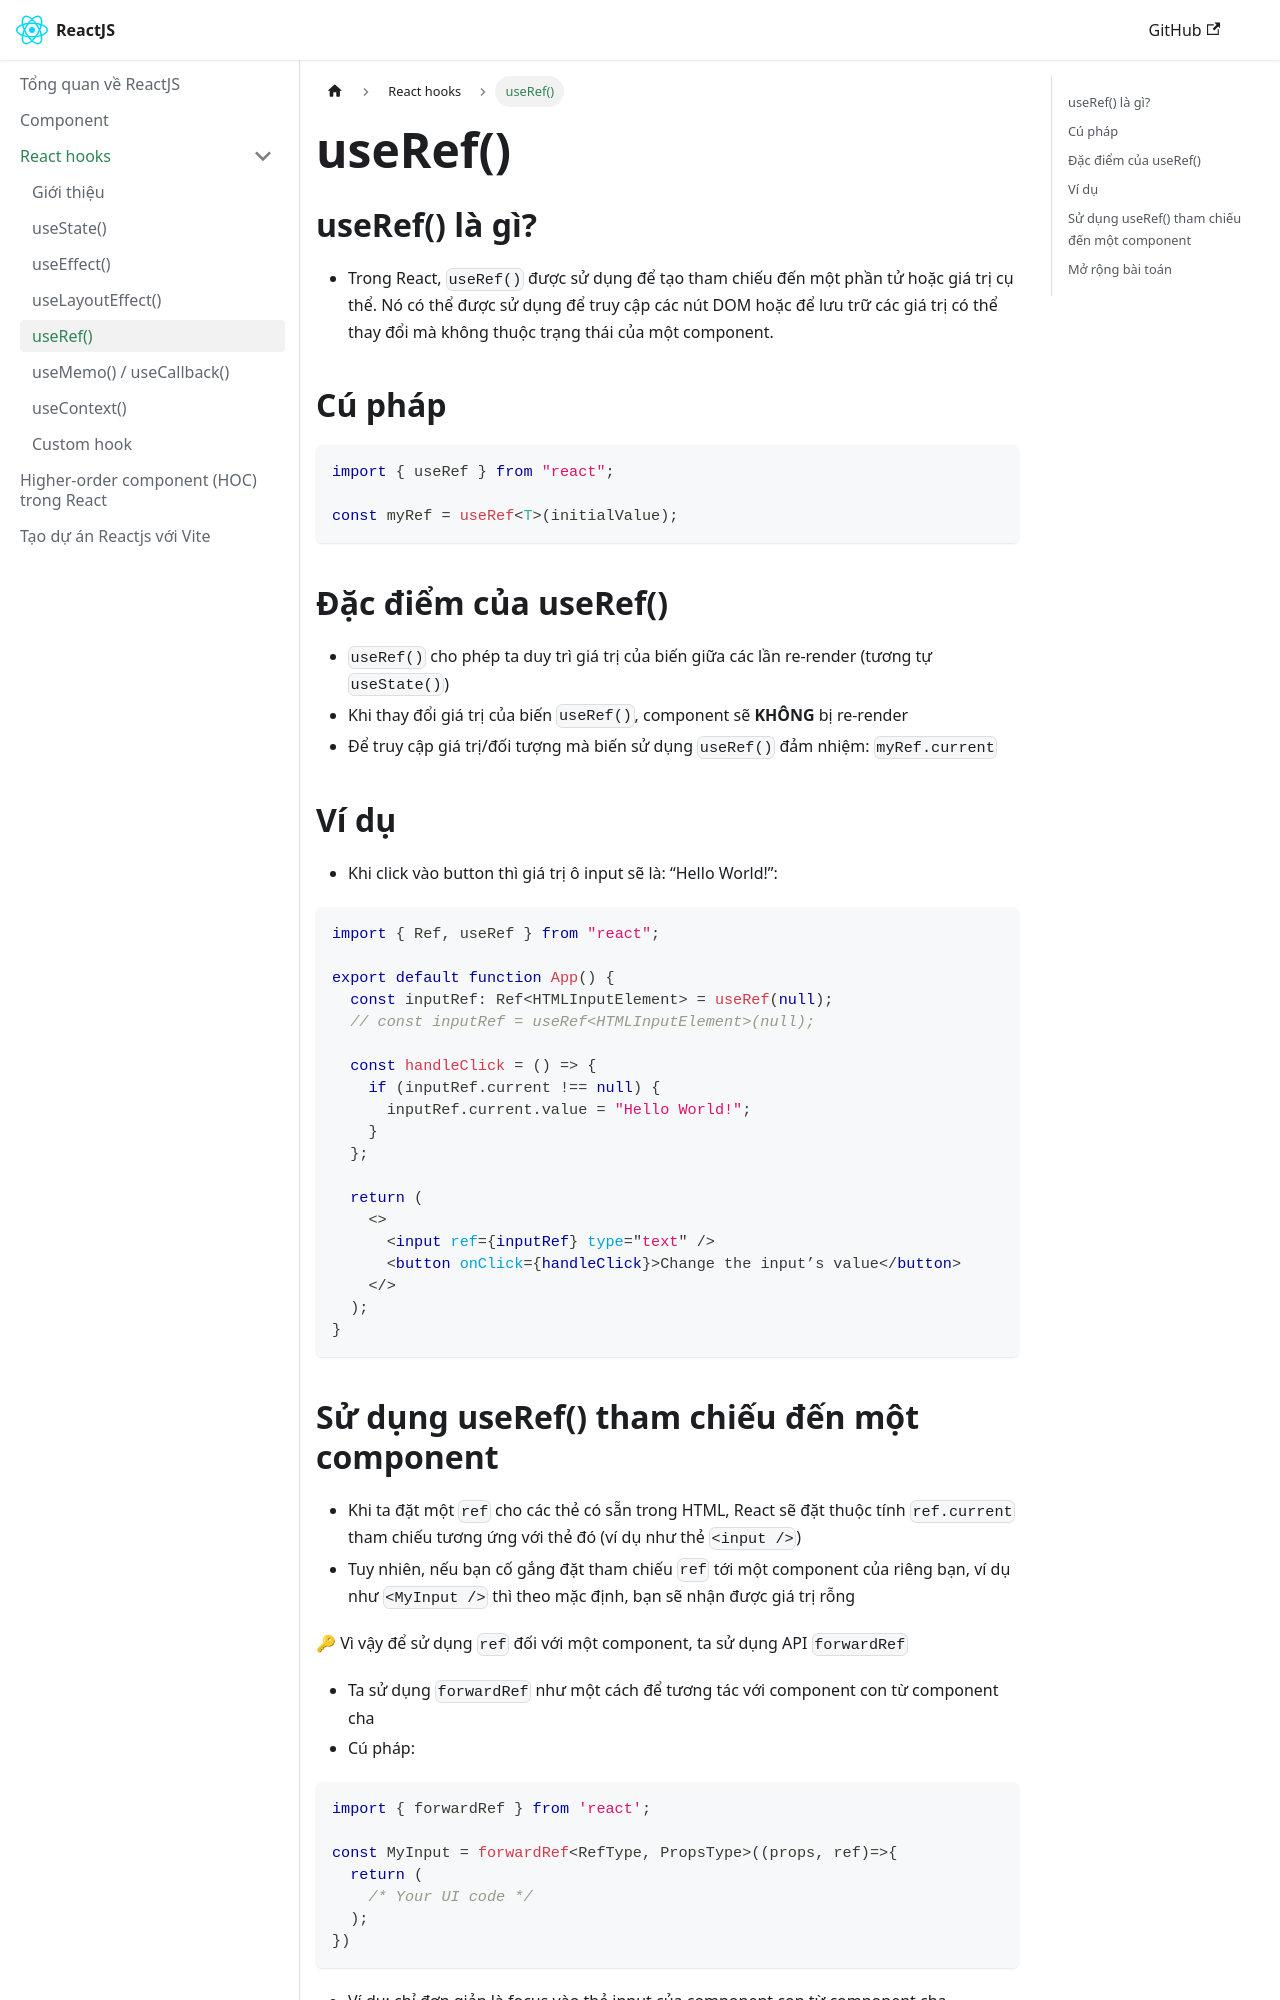

repository: nmc-docs/reactjs · page: react-hooks/useRef/index.html · generator: docusaurus

---
sidebar_position: 5
---

# useRef()

## useRef() là gì?

- Trong React, `useRef()` được sử dụng để tạo tham chiếu đến một phần tử hoặc giá trị cụ thể. Nó có thể được sử dụng để truy cập các nút DOM hoặc để lưu trữ các giá trị có thể thay đổi mà không thuộc trạng thái của một component.

## Cú pháp

```tsx
import { useRef } from "react";

const myRef = useRef<T>(initialValue);
```

## Đặc điểm của useRef()

- `useRef()` cho phép ta duy trì giá trị của biến giữa các lần re-render (tương tự `useState()`)
- Khi thay đổi giá trị của biến `useRef()`, component sẽ **KHÔNG** bị re-render
- Để truy cập giá trị/đối tượng mà biến sử dụng `useRef()` đảm nhiệm: `myRef.current`

## Ví dụ

- Khi click vào button thì giá trị ô input sẽ là: “Hello World!”:

```tsx
import { Ref, useRef } from "react";

export default function App() {
  const inputRef: Ref<HTMLInputElement> = useRef(null);
  // const inputRef = useRef<HTMLInputElement>(null);

  const handleClick = () => {
    if (inputRef.current !== null) {
      inputRef.current.value = "Hello World!";
    }
  };

  return (
    <>
      <input ref={inputRef} type="text" />
      <button onClick={handleClick}>Change the input’s value</button>
    </>
  );
}
```
